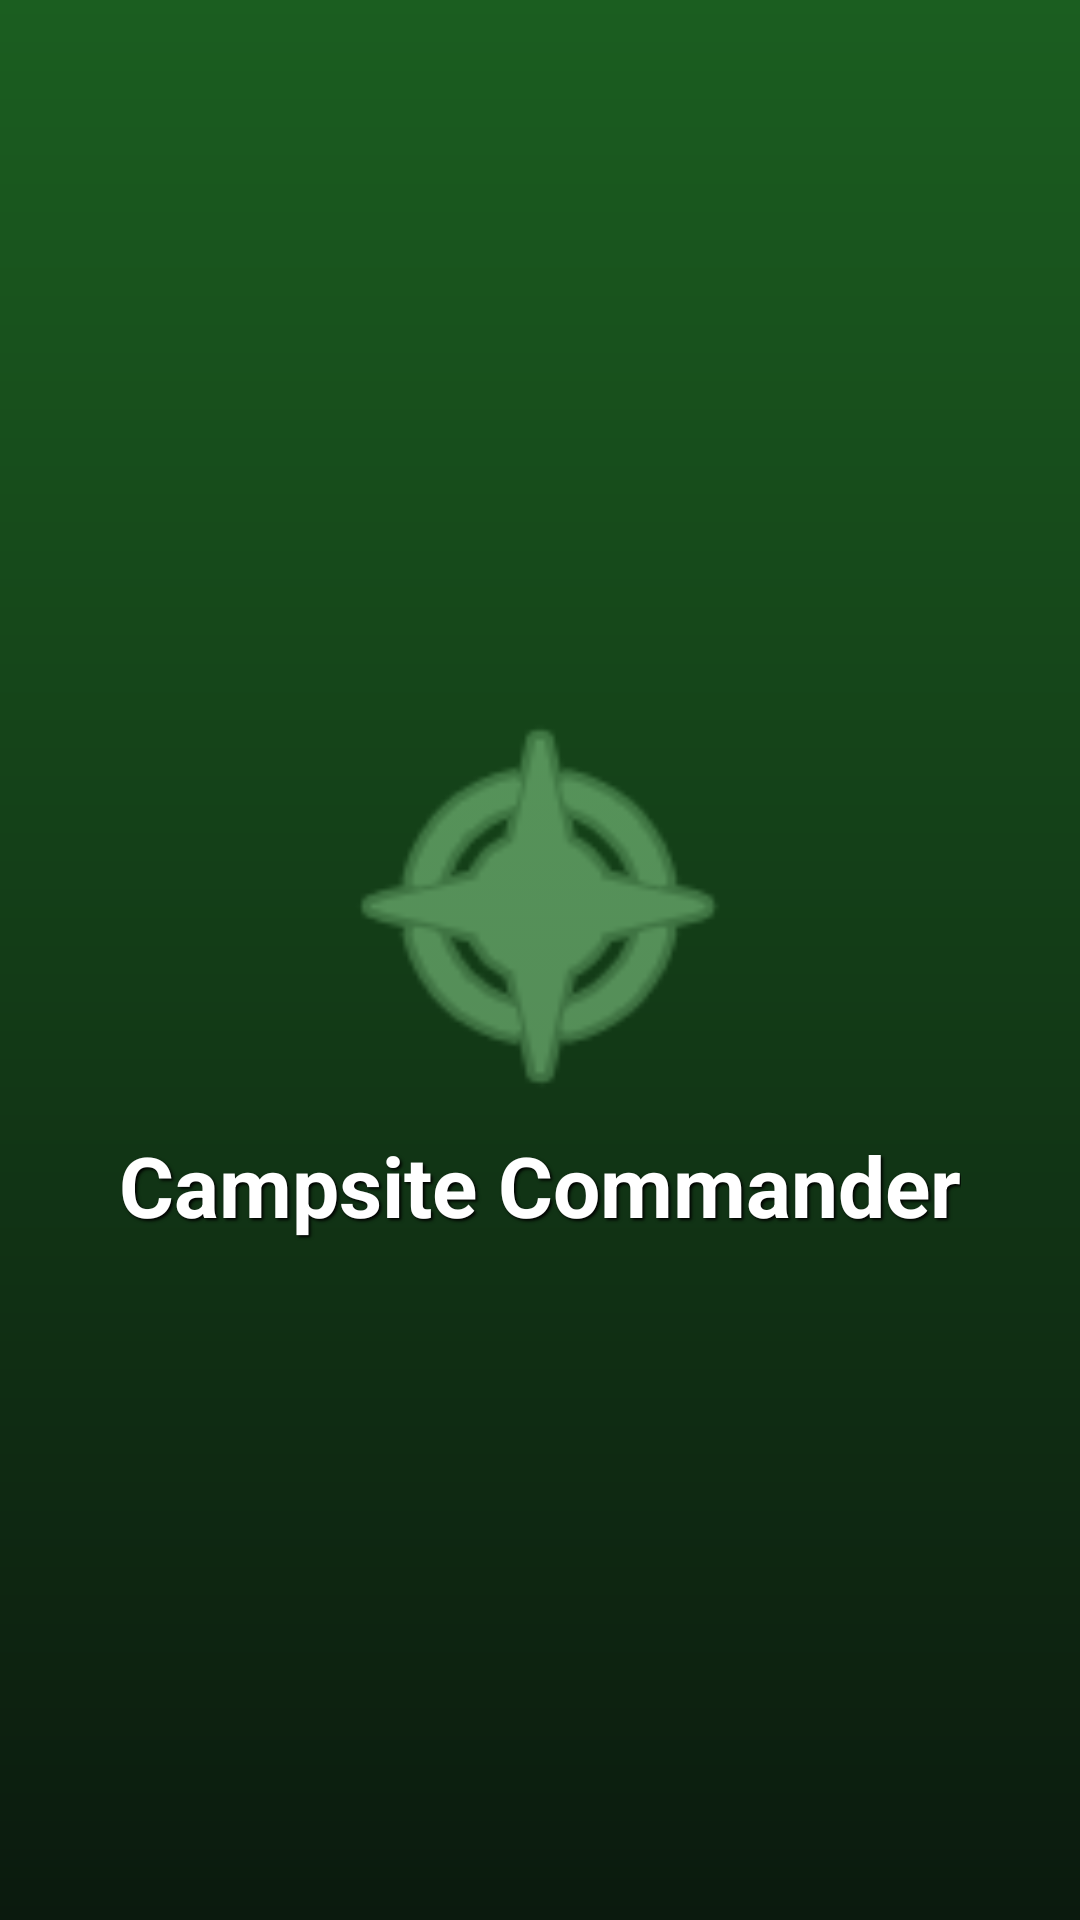

Produce the Android XML layout that renders to this screen, including the resource entries it uses.
<!-- AndroidManifest.xml: application theme Theme.CampsiteCommander -->
<!-- res/layout/activity_main.xml -->
<?xml version="1.0" encoding="utf-8"?>
<androidx.constraintlayout.widget.ConstraintLayout xmlns:android="http://schemas.android.com/apk/res/android"
    xmlns:app="http://schemas.android.com/apk/res-auto"
    xmlns:tools="http://schemas.android.com/tools"
    android:id="@+id/main"
    android:layout_width="match_parent"
    android:layout_height="match_parent"
    android:background="@drawable/camp_background"
    tools:context=".MainActivity">

    <ImageView
        android:id="@+id/logo"
        android:layout_width="150dp"
        android:layout_height="150dp"
        android:contentDescription="@string/app_name"
        app:layout_constraintBottom_toTopOf="@+id/titleText"
        app:layout_constraintEnd_toEndOf="parent"
        app:layout_constraintStart_toStartOf="parent"
        app:layout_constraintTop_toTopOf="parent"
        app:layout_constraintVertical_chainStyle="packed"
        app:srcCompat="@android:drawable/ic_menu_compass"
        app:tint="@color/leaf_green" />

    <TextView
        android:id="@+id/titleText"
        android:layout_width="wrap_content"
        android:layout_height="wrap_content"
        android:text="@string/title_splash"
        android:textColor="@color/white"
        android:textSize="28sp"
        android:textStyle="bold"
        android:shadowColor="@color/black"
        android:shadowDx="2"
        android:shadowDy="2"
        android:shadowRadius="2"
        app:layout_constraintBottom_toBottomOf="parent"
        app:layout_constraintEnd_toEndOf="parent"
        app:layout_constraintStart_toStartOf="parent"
        app:layout_constraintTop_toBottomOf="@+id/logo" />

</androidx.constraintlayout.widget.ConstraintLayout>
<!-- resources referenced by this layout -->
<resources>
  <color name="black">#FF000000</color>
  <color name="leaf_green">#81C784</color>
  <color name="white">#FFFFFFFF</color>
  <!-- drawable camp_background (drawable) -->
  <?xml version="1.0" encoding="utf-8"?>
  <shape xmlns:android="http://schemas.android.com/apk/res/android"
      android:shape="rectangle">
      <gradient
          android:angle="270"
          android:endColor="#0B1A0E"
          android:startColor="#1B5E20"
          android:type="linear" />
  </shape>
  <string name="app_name">Campsite Commander</string>
  <string name="title_splash">Campsite Commander</string>
  <style name="Theme.CampsiteCommander" parent="Base.Theme.CampsiteCommander" />
  <style name="Base.Theme.CampsiteCommander" parent="Theme.Material3.DayNight.NoActionBar">
          
          
      </style>
</resources>
